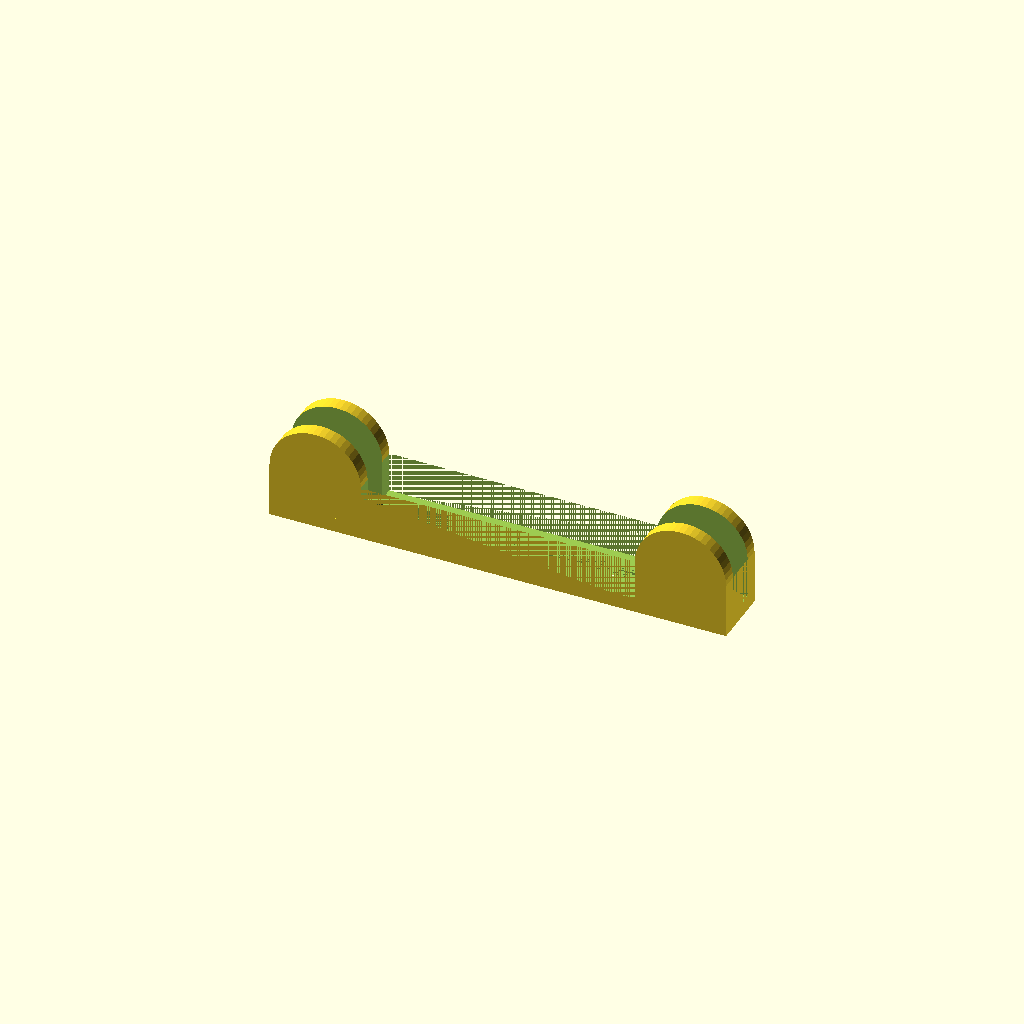
Cell 1: the model at its default parameters.
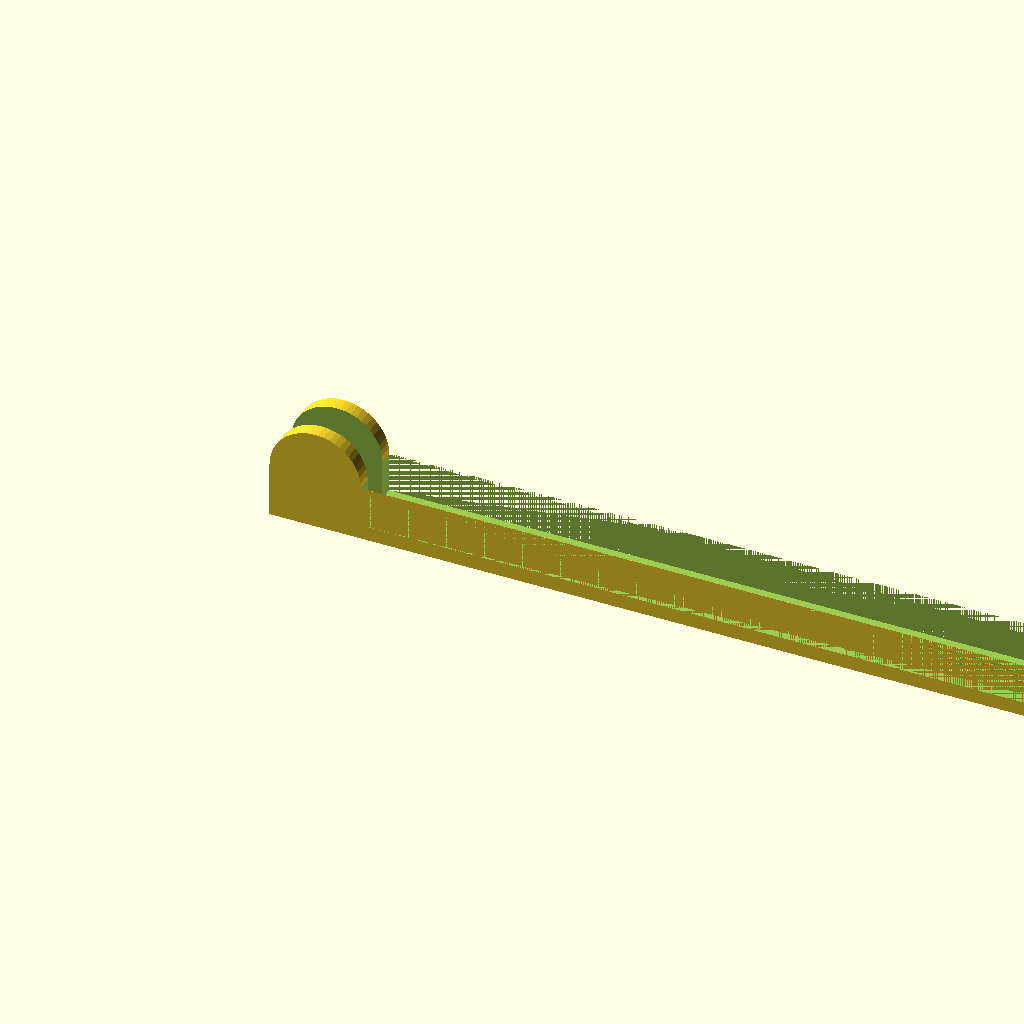
Cell 2: the same model with length = 150.
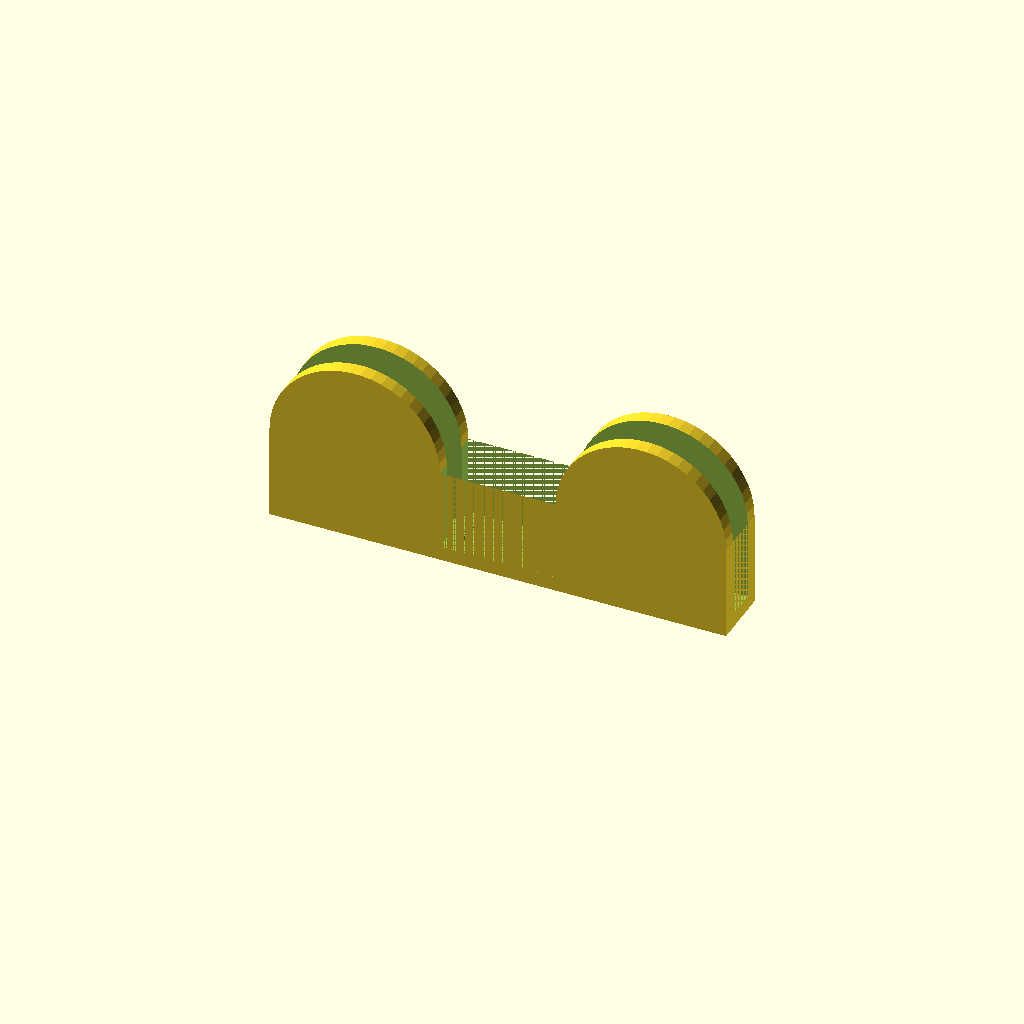
Cell 3: the same model with bearingOD = 26.
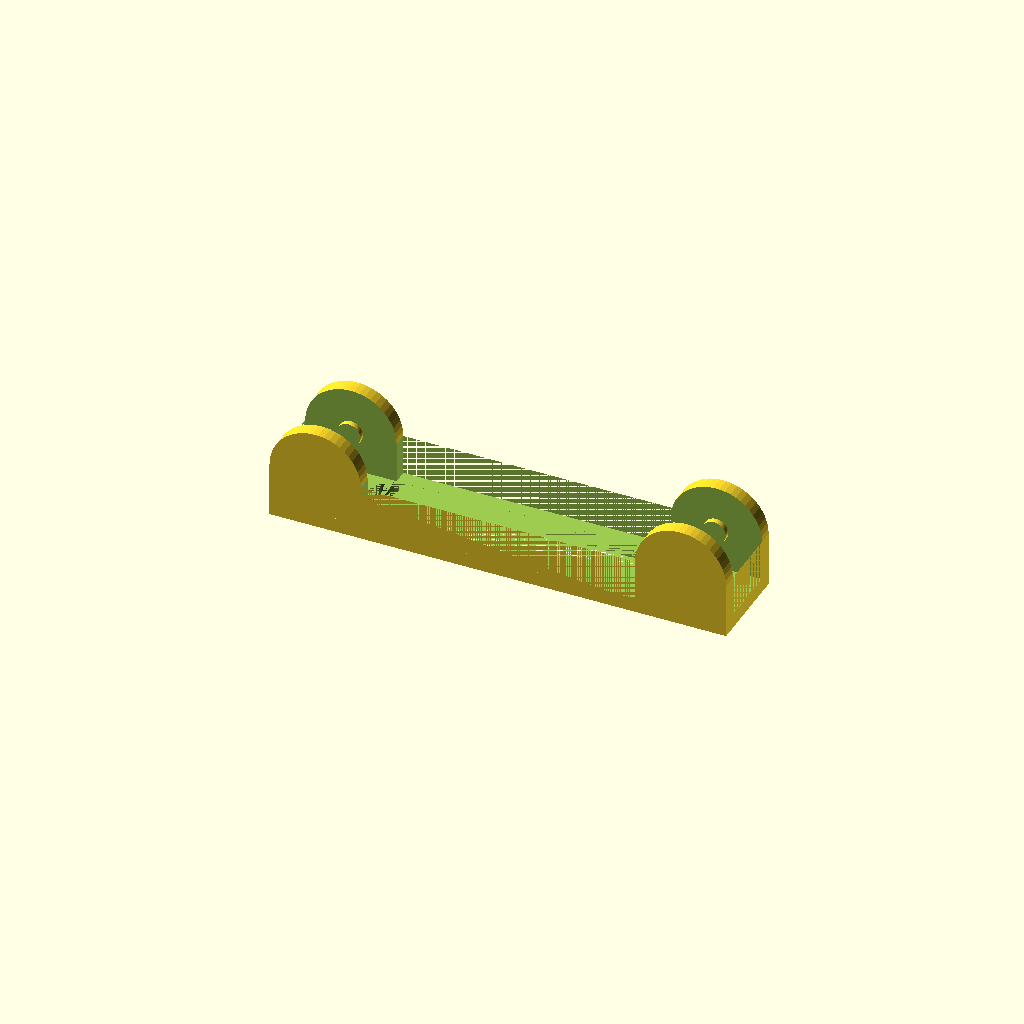
Cell 4 — bearingDepth set to 10, the other parameters unchanged.
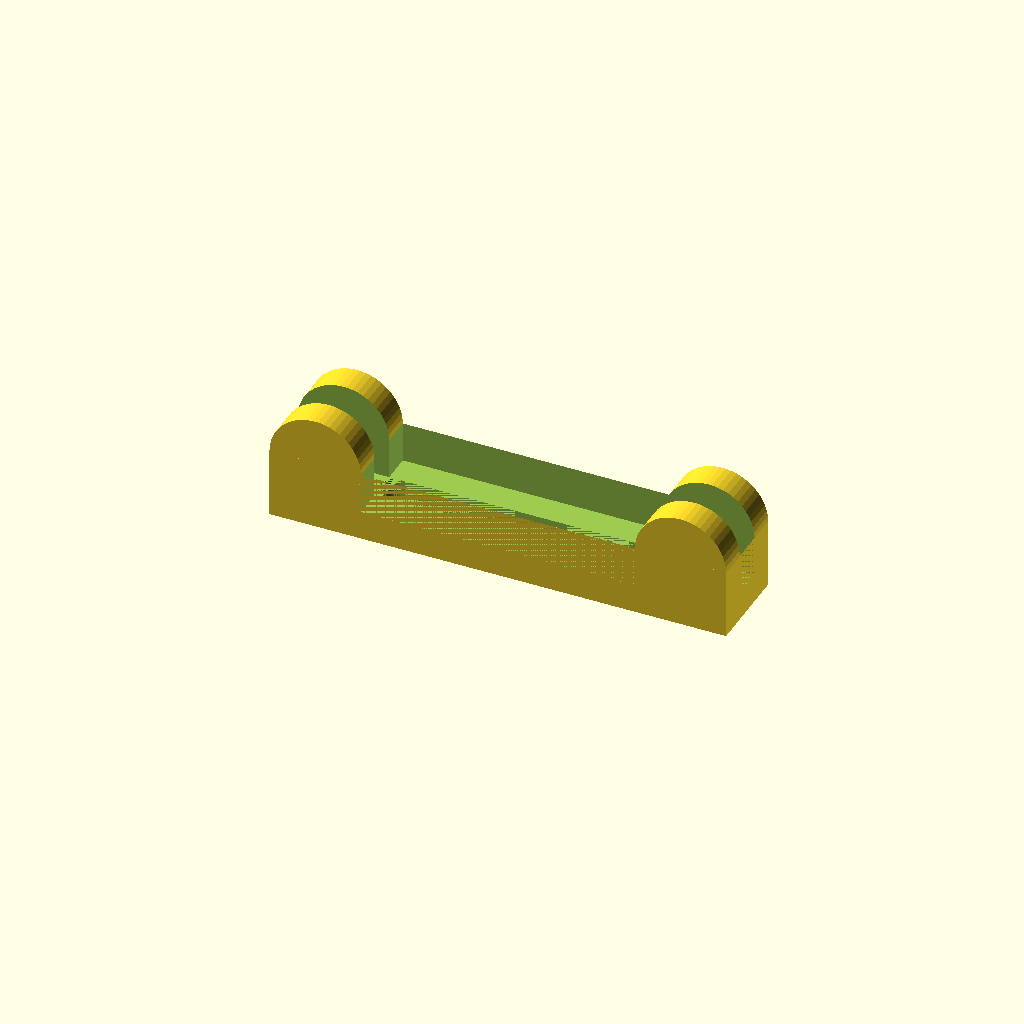
Cell 5: wallThickness = 4.8 (everything else at default).
One fixed orthographic camera (rotation 55°, 0°, 25°; colour scheme Cornfield) for every cell.
The OpenSCAD source (inputs/thingiverse/thing-2578313/files/Spool_Roller_-_Any_Bearing_Size.scad):
length = 75;

//Bearing
bearingOD = 13;
bearingID = 4;
bearingDepth = 5;

wallThickness = 2.4;

//Advanced
fudgeAllowance = 0.2; //looseness of bearing fit

//Hidden
$fn=50;
yTotal = bearingDepth+(2*wallThickness)+fudgeAllowance;
zCube = bearingOD/2+wallThickness+fudgeAllowance;
bearingCover = bearingOD/2+1;

union(){
  difference(){
    union(){
      cube([length,yTotal,zCube]);
      rotate([90,0,0]){ translate([bearingCover,zCube,-yTotal]){ cylinder(yTotal,r=bearingCover);}}  
      rotate([90,0,0]){ translate([length-bearingCover,zCube,-yTotal]){ cylinder(yTotal,r=bearingCover);}}  
    }
    translate([0,wallThickness,wallThickness]){ cube([length,bearingDepth+fudgeAllowance,zCube+bearingCover]);}
    translate([(bearingCover*2),0,wallThickness]){ cube([length-(bearingCover*4),yTotal,zCube+bearingCover]);}
    translate([bearingCover*2.25,bearingDepth/2+wallThickness+fudgeAllowance,0]){
      hull() {
        translate([length-(bearingCover*4.5),0,0]) cylinder(wallThickness,d=bearingDepth);
        cylinder(wallThickness,d=bearingDepth);
      }
    }
  }
  difference(){
    union(){
      translate([bearingCover,wallThickness-fudgeAllowance,zCube]){ sphere(d=bearingID);}
      translate([bearingCover,yTotal-wallThickness-fudgeAllowance,zCube]){ sphere(d=bearingID);}
      translate([length-bearingCover,wallThickness-fudgeAllowance,zCube]){ sphere(d=bearingID);}
      translate([length-bearingCover,yTotal-wallThickness-fudgeAllowance,zCube]){ sphere(d=bearingID);}
    }
    translate([0,wallThickness+(4*fudgeAllowance),wallThickness]){ cube([length,yTotal-(8*fudgeAllowance)-(2*wallThickness),zCube+bearingCover]);}
  }    
}
Parameter table extracted from the source (name, type, default, range or options):
length: number, default 75
bearingOD: number, default 13
bearingID: number, default 4
bearingDepth: number, default 5
wallThickness: number, default 2.4
fudgeAllowance: number, default 0.2
